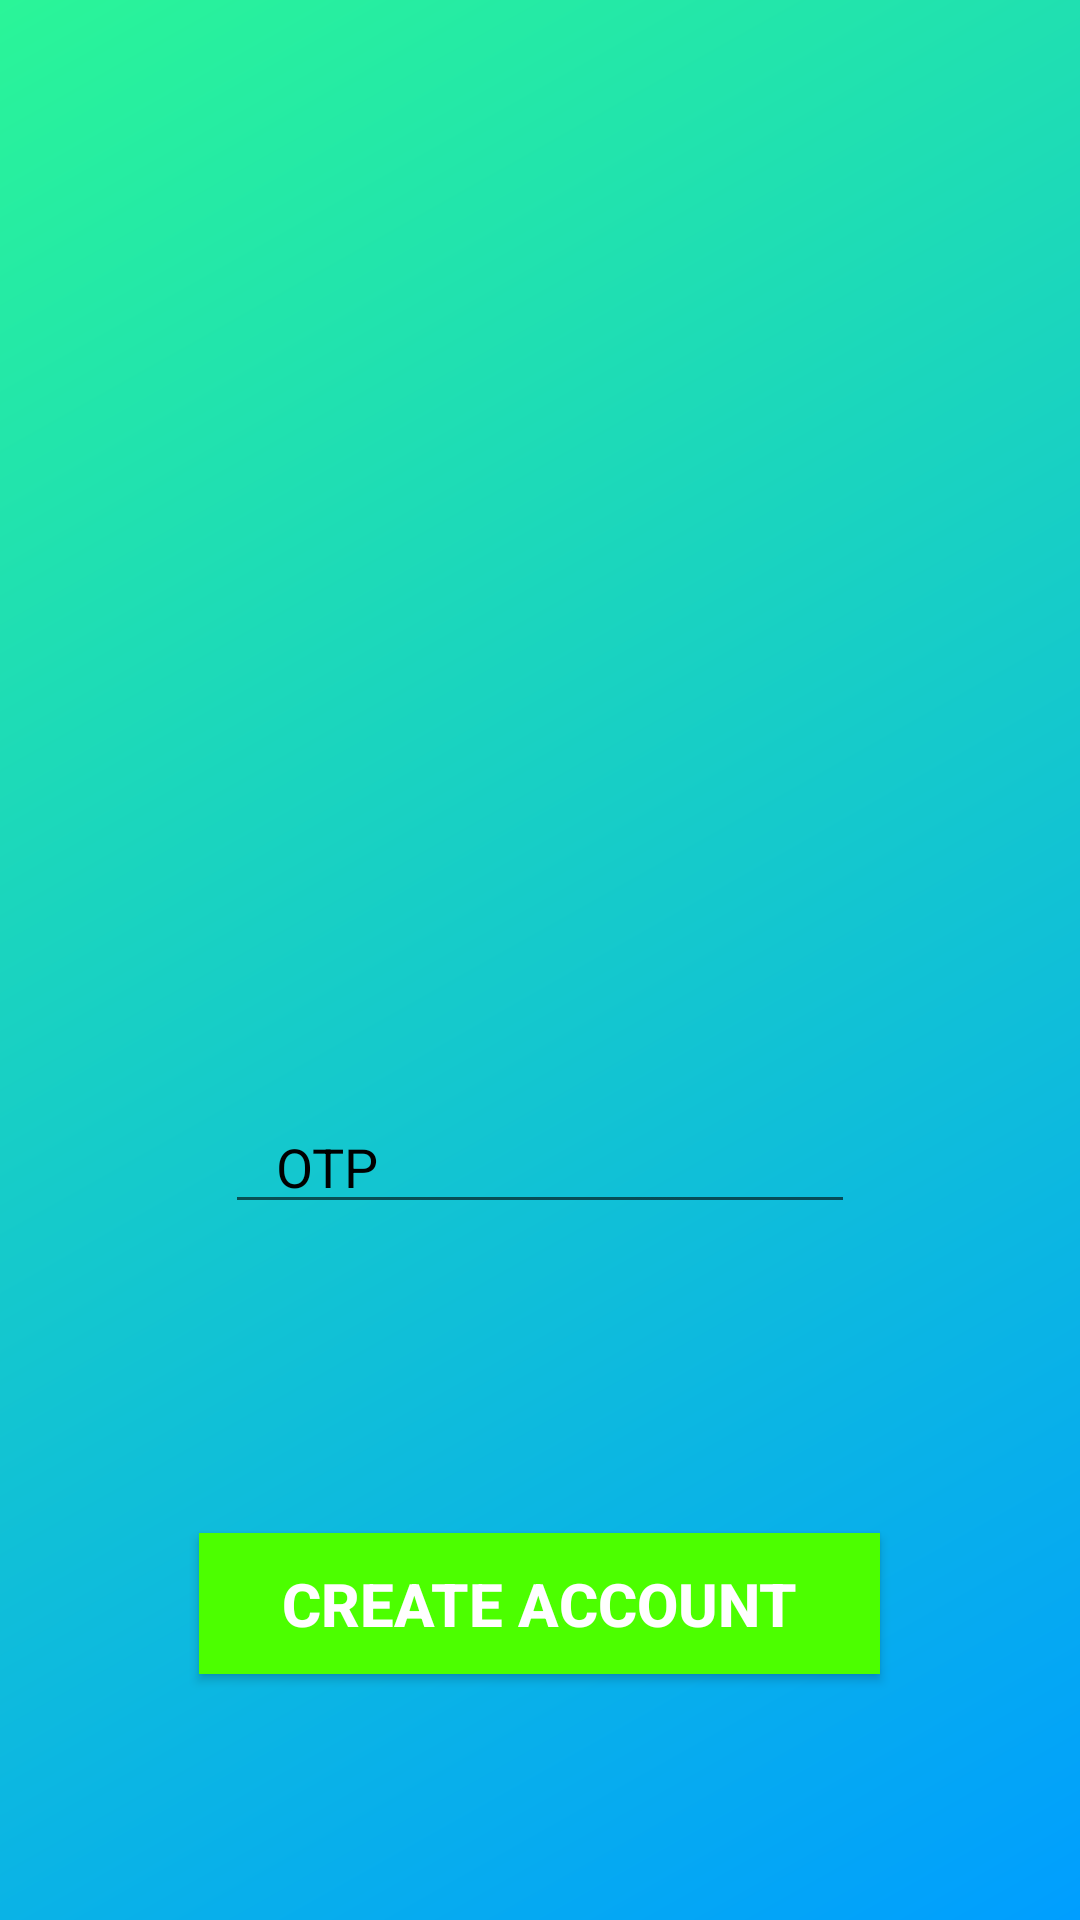

This screen was rendered from an Android layout file. Write that file and the resources it references.
<!-- AndroidManifest.xml: application theme AppTheme -->
<!-- res/layout/activity_main5.xml -->
<?xml version="1.0" encoding="utf-8"?>
<RelativeLayout xmlns:android="http://schemas.android.com/apk/res/android"
    xmlns:app="http://schemas.android.com/apk/res-auto"
    xmlns:tools="http://schemas.android.com/tools"
    android:layout_width="match_parent"
    android:layout_height="match_parent"
    android:background="@drawable/gradient_aman"
    tools:context=".MainActivity5">

    <EditText
        android:id="@+id/editTextCode"
        android:layout_width="wrap_content"
        android:layout_height="wrap_content"
        android:layout_alignParentBottom="true"
        android:layout_centerHorizontal="true"
        android:layout_marginBottom="232dp"
        android:ems="10"
        android:hint="   OTP"
        android:inputType="textMultiLine"
        android:textColorHint="@android:color/black"
        tools:layout_editor_absoluteX="85dp"
        tools:layout_editor_absoluteY="57dp" />

    <Button
        android:id="@+id/buttonSignIn"
        android:layout_width="227dp"
        android:layout_height="47dp"
        android:layout_alignParentBottom="true"
        android:layout_centerHorizontal="true"
        android:layout_marginBottom="82dp"
        android:background="#4CFF00"
        android:text="Create Account"
        android:textColor="@android:color/background_light"
        android:textSize="20sp"
        android:textStyle="bold"
        tools:layout_editor_absoluteX="147dp"
        tools:layout_editor_absoluteY="159dp" />

    <ProgressBar
        android:id="@+id/progressbar"
        style="?android:attr/progressBarStyle"
        android:layout_width="55dp"
        android:layout_height="55dp"
        android:layout_below="@+id/editTextCode"
        android:layout_centerHorizontal="true"
        android:layout_marginTop="-214dp"
        android:visibility="gone" />
</RelativeLayout>
<!-- resources referenced by this layout -->
<resources>
  <!-- drawable gradient_aman (drawable) -->
  <?xml version="1.0" encoding="utf-8"?>
  <shape xmlns:android="http://schemas.android.com/apk/res/android"
      android:shape="rectangle">
      <gradient
          android:type="linear"
          android:angle="315"
          android:startColor="@color/colorGradientStar"
  
          android:endColor="@color/colorGradientEn"/>
  </shape>
  <style name="AppTheme" parent="Theme.AppCompat.Light.NoActionBar">
          
          <item name="colorPrimary">@color/colorPrimary</item>
          <item name="colorPrimaryDark">@color/colorPrimaryDark</item>
          <item name="colorAccent">@color/colorAccent</item>
          <item name="android:windowAnimationStyle">@style/animation</item>
      </style>
  <color name="colorGradientStar">#2AF598</color>
  <color name="colorGradientEn">#009EFF</color>
  <color name="colorPrimary">#008577</color>
  <color name="colorPrimaryDark">#00574B</color>
  <color name="colorAccent">#D81B60</color>
  <style name="animation">
          <item name="android:windowEnterAnimation">@android:anim/fade_in</item>
          <item name="android:windowExitAnimation">@android:anim/fade_out</item>
      </style>
</resources>
